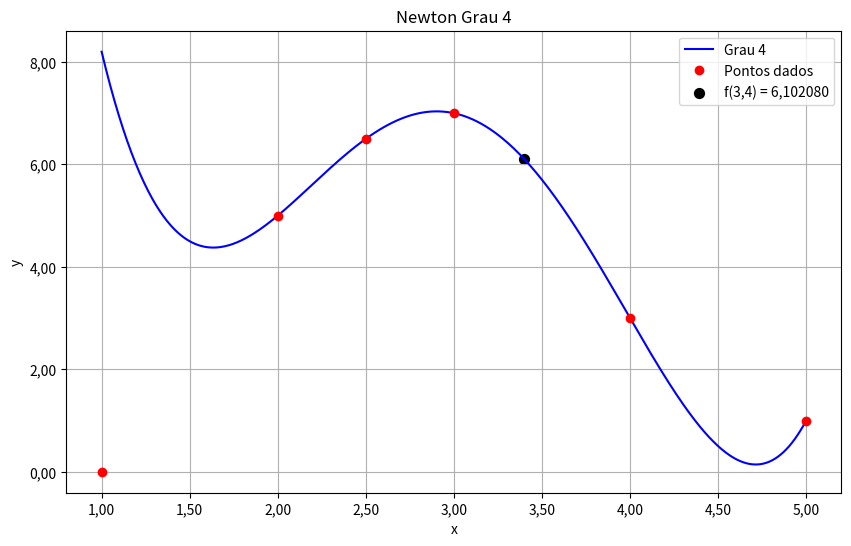

This chart was generated by the following Python code:
import numpy as np
import math
import matplotlib.pyplot as plt
from matplotlib.ticker import FuncFormatter

x = np.array([1.0, 2.0, 2.5, 3.0, 4.0, 5.0])
y = np.array([0.0, 5.0, 6.5, 7.0, 3.0, 1.0])

xi = np.array([2.0, 2.5, 3.0, 4.0, 5.0])
yi = np.array([y[x == p][0] for p in xi])

n = len(xi)
c = yi.copy()
for j in range(1, n):
    for i in range(n-1, j-1, -1):
        c[i] = (c[i] - c[i-1]) / (xi[i] - xi[i-j])

def newton(xvalor):
    resultado = c[0]
    for i in range(1, n):
        resultado += c[i] * math.prod(xvalor - xi[k] for k in range(i))
    return resultado

xplot = np.linspace(1, 5, 500)
formatter = FuncFormatter(lambda x, pos: f'{x:.2f}'.replace('.', ','))



print(f"Grau 4: f(3,4) = {newton(3.4):.6f}".replace('.', ','))

plt.figure(figsize=(10, 6))
plt.plot(xplot, [newton(xp) for xp in xplot], 'b-', label='Grau 4')
plt.plot(x, y, 'ro', label='Pontos dados')

plt.scatter(
    3.4,
    newton(3.4),
    color='black',
    s=50,
    label=f'f(3,4) = {newton(3.4):.6f}'.replace('.', ',')
)

plt.xlabel('x')
plt.ylabel('y')
plt.title('Newton Grau 4')
plt.legend()
plt.grid(True)

# Aplicar vírgula decimal nos eixos
ax = plt.gca()
ax.xaxis.set_major_formatter(formatter)
ax.yaxis.set_major_formatter(formatter)

plt.show()
